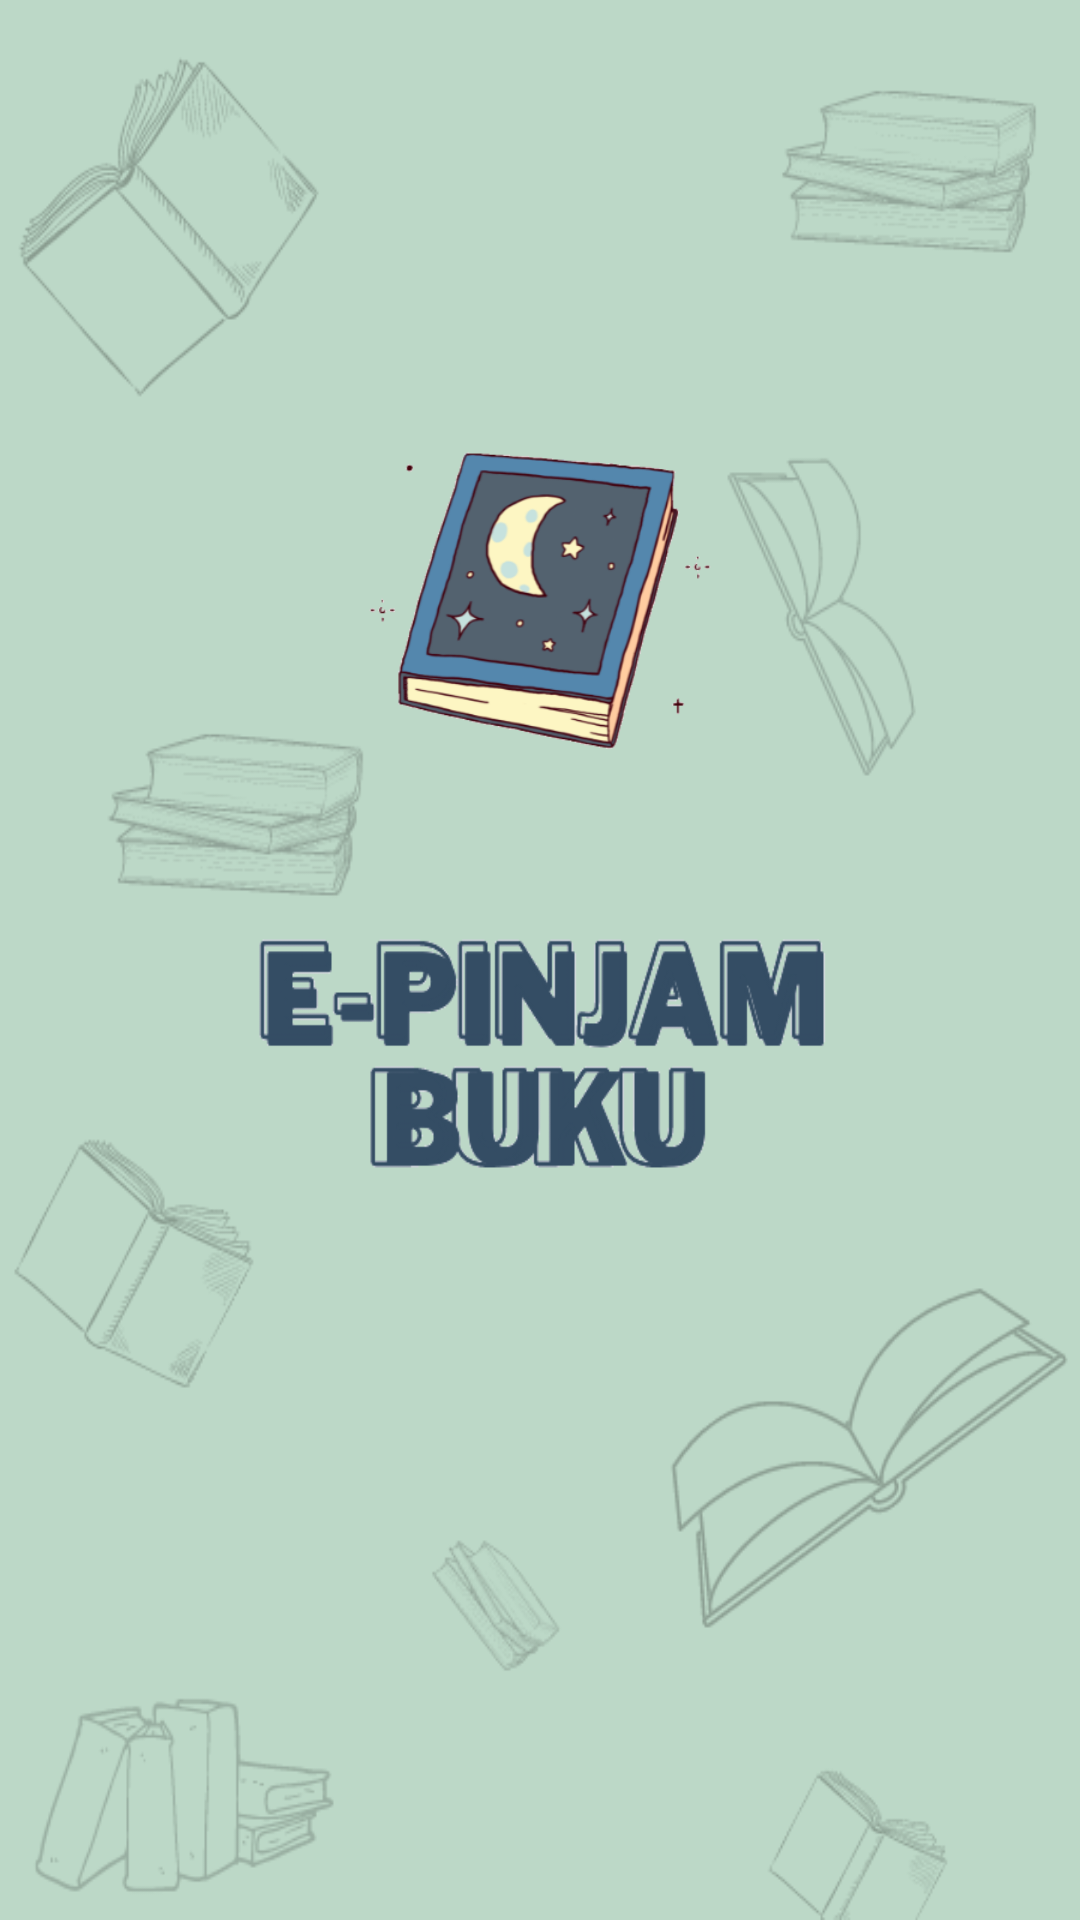

Reconstruct the res/layout file that produces this screen, plus the resources it refers to.
<!-- AndroidManifest.xml: application theme Theme.Perpus_online -->
<!-- res/layout/activity_first_page.xml -->
<?xml version="1.0" encoding="utf-8"?>
<LinearLayout xmlns:android="http://schemas.android.com/apk/res/android"
    xmlns:app="http://schemas.android.com/apk/res-auto"
    xmlns:tools="http://schemas.android.com/tools"
    android:layout_width="match_parent"
    android:layout_height="match_parent"
    android:orientation="vertical"
    tools:context=".First_Page"
    android:background="@drawable/background">

    <RelativeLayout
        android:layout_width="match_parent"
        android:layout_height="wrap_content">

        <View
            android:layout_width="100dp"
            android:layout_height="100dp"/>
    </RelativeLayout>

    <RelativeLayout
        android:layout_width="match_parent"
        android:layout_height="wrap_content">

        <ImageView
            android:id="@+id/book"
            android:layout_width="200dp"
            android:layout_height="200dp"
            android:layout_centerHorizontal="true"
            android:background="@drawable/buku"
            android:transitionName="logo_book" />
    </RelativeLayout>

    <RelativeLayout
        android:layout_width="match_parent"
        android:layout_height="wrap_content"
        android:layout_gravity="bottom">

        <ImageView
            android:id="@+id/text"
            android:layout_width="250dp"
            android:layout_height="100dp"
            android:layout_centerHorizontal="true"
            android:layout_marginBottom="50dp"
            android:background="@drawable/text"
            android:transitionName="logo_text"/>
    </RelativeLayout>

</LinearLayout>
<!-- resources referenced by this layout -->
<resources>
  <!-- drawable background: png bitmap (drawable-v24, 58981 bytes) -->
  <!-- drawable buku: png bitmap (drawable-v24, 54489 bytes) -->
  <!-- drawable text: png bitmap (drawable-v24, 19916 bytes) -->
  <style name="Theme.Perpus_online" parent="Theme.MaterialComponents.DayNight.NoActionBar">
          
          <item name="colorPrimary">@color/design_default_color_primary</item>
          <item name="colorPrimaryVariant">@color/design_default_color_primary_variant</item>
          <item name="colorOnPrimary">@color/white</item>
          
          <item name="colorSecondary">@color/design_default_color_secondary</item>
          <item name="colorSecondaryVariant">@color/design_default_color_secondary_variant</item>
          <item name="colorOnSecondary">@color/black</item>
          
          <item name="android:statusBarColor" tools:targetApi="l">?attr/colorPrimaryVariant</item>
          <item name="android:windowContentTransitions">true</item>
          
      </style>
  <color name="white">#FFFFFFFF</color>
  <color name="black">#FF000000</color>
</resources>
